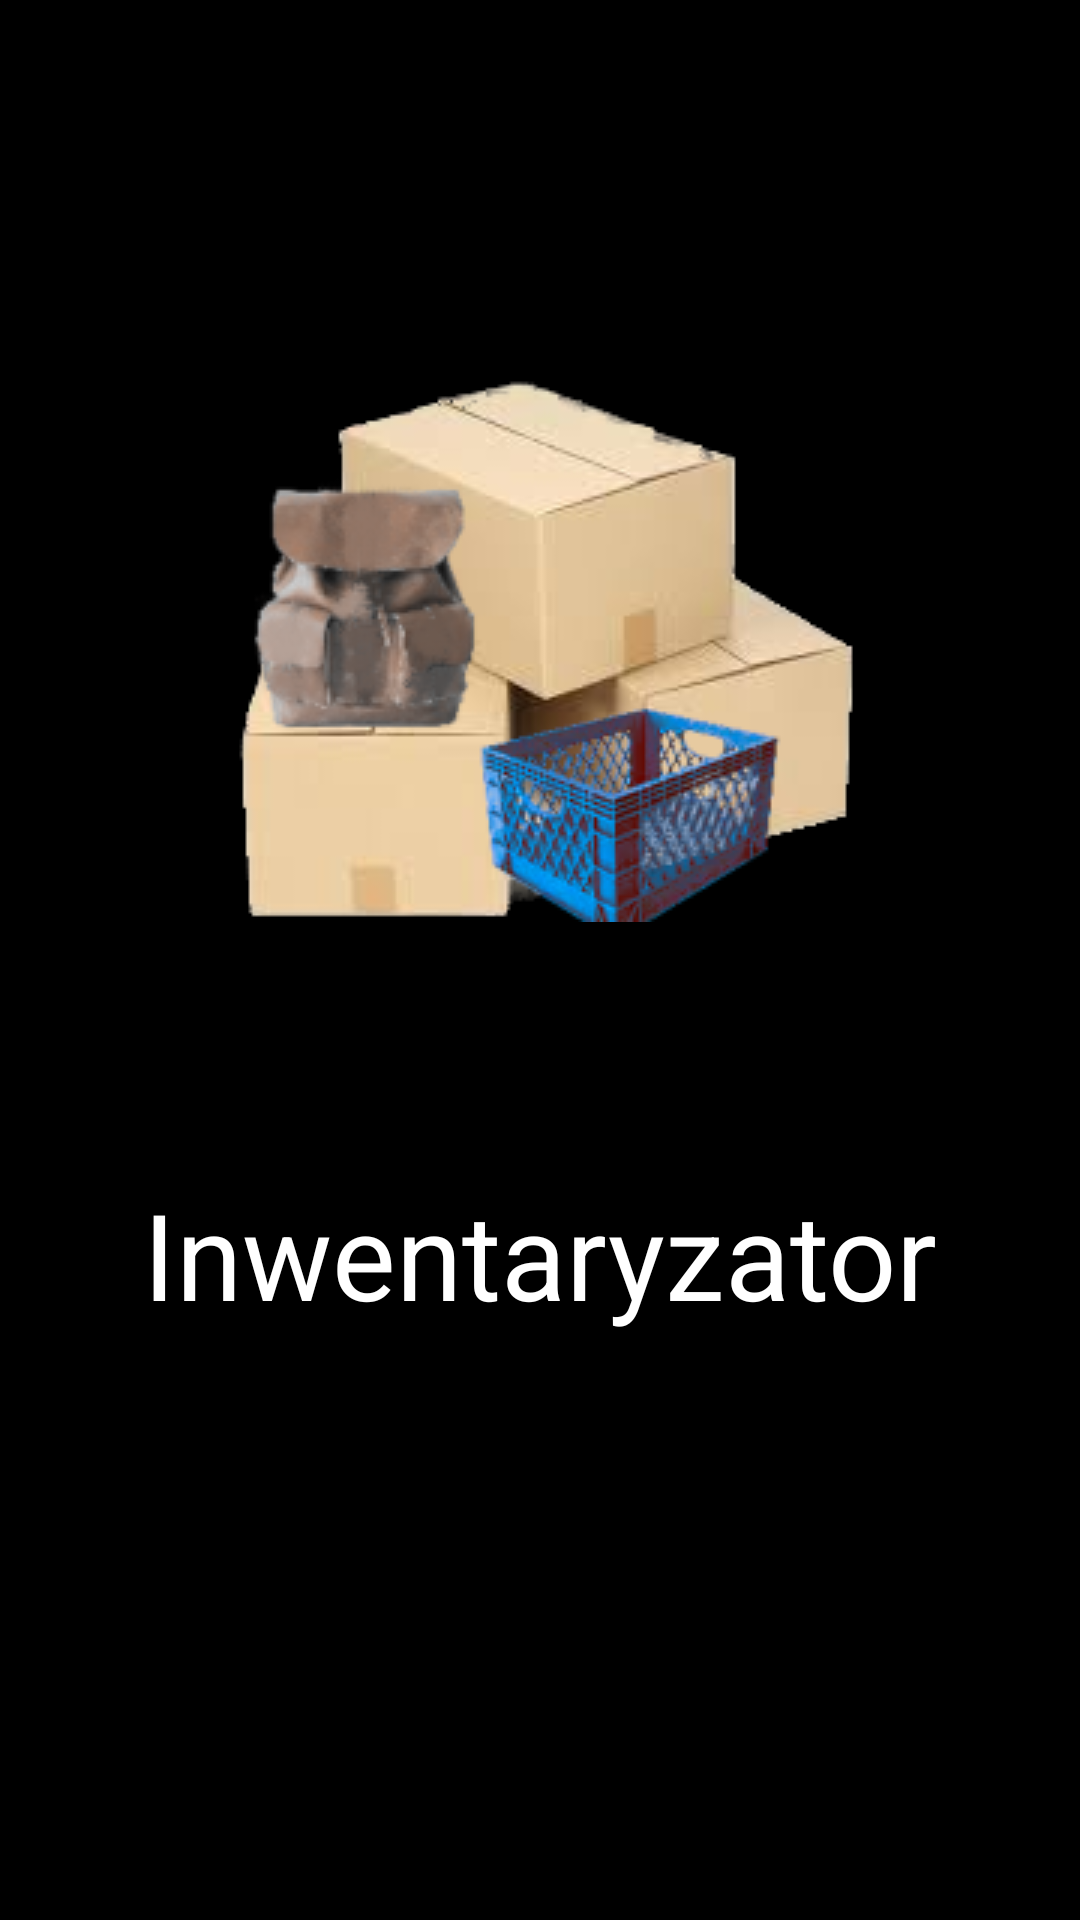

Reconstruct the res/layout file that produces this screen, plus the resources it refers to.
<!-- AndroidManifest.xml: application theme AppThemeRed -->
<!-- res/layout/activity_launcher.xml -->
<?xml version="1.0" encoding="utf-8"?>
<android.support.constraint.ConstraintLayout xmlns:android="http://schemas.android.com/apk/res/android"
    xmlns:app="http://schemas.android.com/apk/res-auto"
    xmlns:tools="http://schemas.android.com/tools"
    android:layout_width="match_parent"
    android:layout_height="match_parent"
    tools:context=".Launcher"
    android:background="@color/colorAccentRed">


    <ImageView
        android:id="@+id/imageView"
        android:layout_width="wrap_content"
        android:layout_height="wrap_content"
        android:layout_marginBottom="22dp"
        android:layout_marginEnd="53dp"
        android:layout_marginStart="54dp"
        android:layout_marginTop="85dp"
        app:layout_constraintBottom_toTopOf="@+id/textView3"
        app:layout_constraintEnd_toEndOf="parent"
        app:layout_constraintStart_toStartOf="parent"
        app:layout_constraintTop_toTopOf="parent"
        app:srcCompat="@drawable/logoinwentaryzatora" />

    <TextView
        android:id="@+id/textView3"
        android:layout_width="wrap_content"
        android:layout_height="wrap_content"
        android:layout_marginBottom="155dp"
        android:layout_marginEnd="26dp"
        android:layout_marginStart="26dp"
        android:layout_marginTop="22dp"
        android:text="Inwentaryzator"
        android:textColor="@color/colorWhite"
        android:textSize="40dp"
        app:layout_constraintBottom_toBottomOf="parent"
        app:layout_constraintEnd_toEndOf="parent"
        app:layout_constraintStart_toStartOf="parent"
        app:layout_constraintTop_toBottomOf="@+id/imageView" />
</android.support.constraint.ConstraintLayout>
<!-- resources referenced by this layout -->
<resources>
  <color name="colorAccentRed">#000000</color>
  <color name="colorWhite">#FFFFFF</color>
  <!-- drawable logoinwentaryzatora: png bitmap (drawable, 46993 bytes) -->
  <style name="AppThemeRed" parent="Theme.AppCompat.Light.DarkActionBar">
          
          <item name="colorPrimary">@color/colorPrimaryRed</item>
          <item name="colorPrimaryDark">@color/colorPrimaryDarkRed</item>
          <item name="colorAccent">@color/colorAccentRed</item>
      </style>
  <color name="colorPrimaryRed">#da0a14</color>
  <color name="colorPrimaryDarkRed">#4e0809</color>
</resources>
